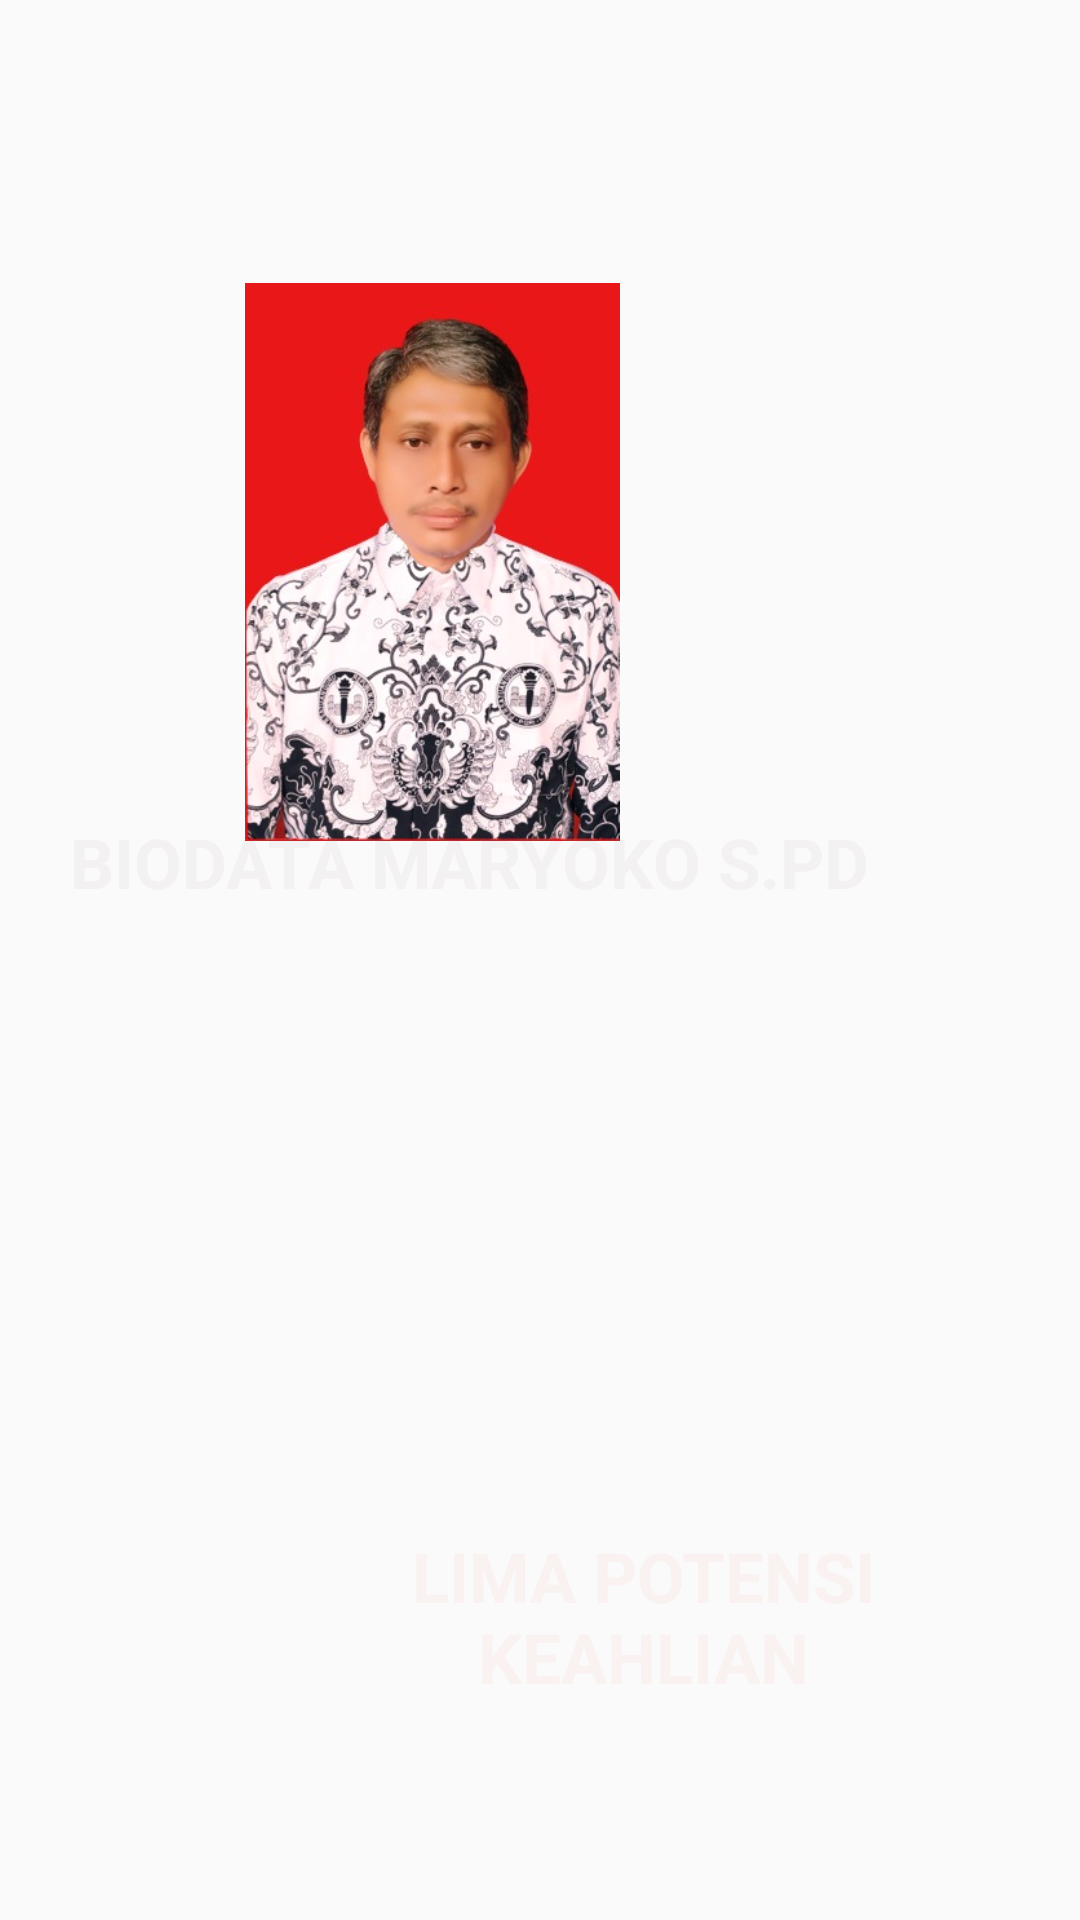

Layout XML and referenced resources for this Android screen:
<!-- AndroidManifest.xml: application theme Theme.ProfilGuruZahra -->
<!-- res/layout/activity_main2.xml -->
<?xml version="1.0" encoding="utf-8"?>
<android.support.constraint.ConstraintLayout xmlns:android="http://schemas.android.com/apk/res/android"
    xmlns:app="http://schemas.android.com/apk/res-auto"
    xmlns:tools="http://schemas.android.com/tools"
    android:layout_width="match_parent"
    android:layout_height="match_parent"
    tools:context=".MainActivity2"
    android:background="@drawable/hitam3">


    <TextView
        android:layout_width="278dp"
        android:layout_height="55dp"
        android:layout_margin="10sp"
        android:gravity="center_horizontal"
        android:text="BIODATA MARYOKO S.PD"
        android:textColor="#F3F1F1"
        android:textSize="23sp"
        android:textStyle="bold"
        app:layout_constraintBottom_toBottomOf="parent"
        app:layout_constraintHorizontal_bias="0.12"
        app:layout_constraintLeft_toLeftOf="parent"
        app:layout_constraintRight_toRightOf="parent"
        app:layout_constraintTop_toTopOf="parent"
        app:layout_constraintVertical_bias="0.464" />

    <TextView
        android:layout_width="254dp"
        android:layout_height="64dp"
        android:layout_margin="10sp"
        android:gravity="center_horizontal"
        android:text="LIMA POTENSI KEAHLIAN"
        android:textColor="#FAF1F1"
        android:textSize="23sp"
        android:textStyle="bold"
        app:layout_constraintBottom_toBottomOf="parent"
        app:layout_constraintHorizontal_bias="0.898"
        app:layout_constraintLeft_toLeftOf="parent"
        app:layout_constraintRight_toRightOf="parent"
        app:layout_constraintTop_toTopOf="parent"
        app:layout_constraintVertical_bias="0.899" />

    <ImageView
        android:id="@+id/ok"
        android:layout_width="243dp"
        android:layout_height="186dp"
        app:layout_constraintBottom_toBottomOf="parent"
        app:layout_constraintEnd_toEndOf="parent"
        app:layout_constraintHorizontal_bias="0.193"
        app:layout_constraintStart_toStartOf="parent"
        app:layout_constraintTop_toTopOf="parent"
        app:layout_constraintVertical_bias="0.208"
        app:srcCompat="@drawable/guru" />

    <ImageView
        android:id="@+id/potensi"
        android:layout_width="186dp"
        android:layout_height="169dp"
        app:layout_constraintBottom_toBottomOf="parent"
        app:layout_constraintEnd_toEndOf="parent"
        app:layout_constraintHorizontal_bias="0.728"
        app:layout_constraintStart_toStartOf="parent"
        app:layout_constraintTop_toTopOf="parent"
        app:layout_constraintVertical_bias="0.713"
        app:srcCompat="@drawable/logo1" />

</android.support.constraint.ConstraintLayout>
<!-- resources referenced by this layout -->
<resources>
  <!-- drawable guru: jpeg bitmap (drawable-v24, 47308 bytes) -->
  <style name="Theme.ProfilGuruZahra" parent="Theme.AppCompat.Light.DarkActionBar">
          
          <item name="colorPrimary">@color/purple_500</item>
          <item name="colorPrimaryDark">@color/purple_700</item>
          <item name="colorAccent">@color/teal_200</item>
          
      </style>
  <!-- not gathered from this repository: default colours our renderer supplied (Android Studio template values) -->
  <color name="purple_500">#FF6200EE</color>
  <color name="purple_700">#FF3700B3</color>
  <color name="teal_200">#FF03DAC5</color>
</resources>
